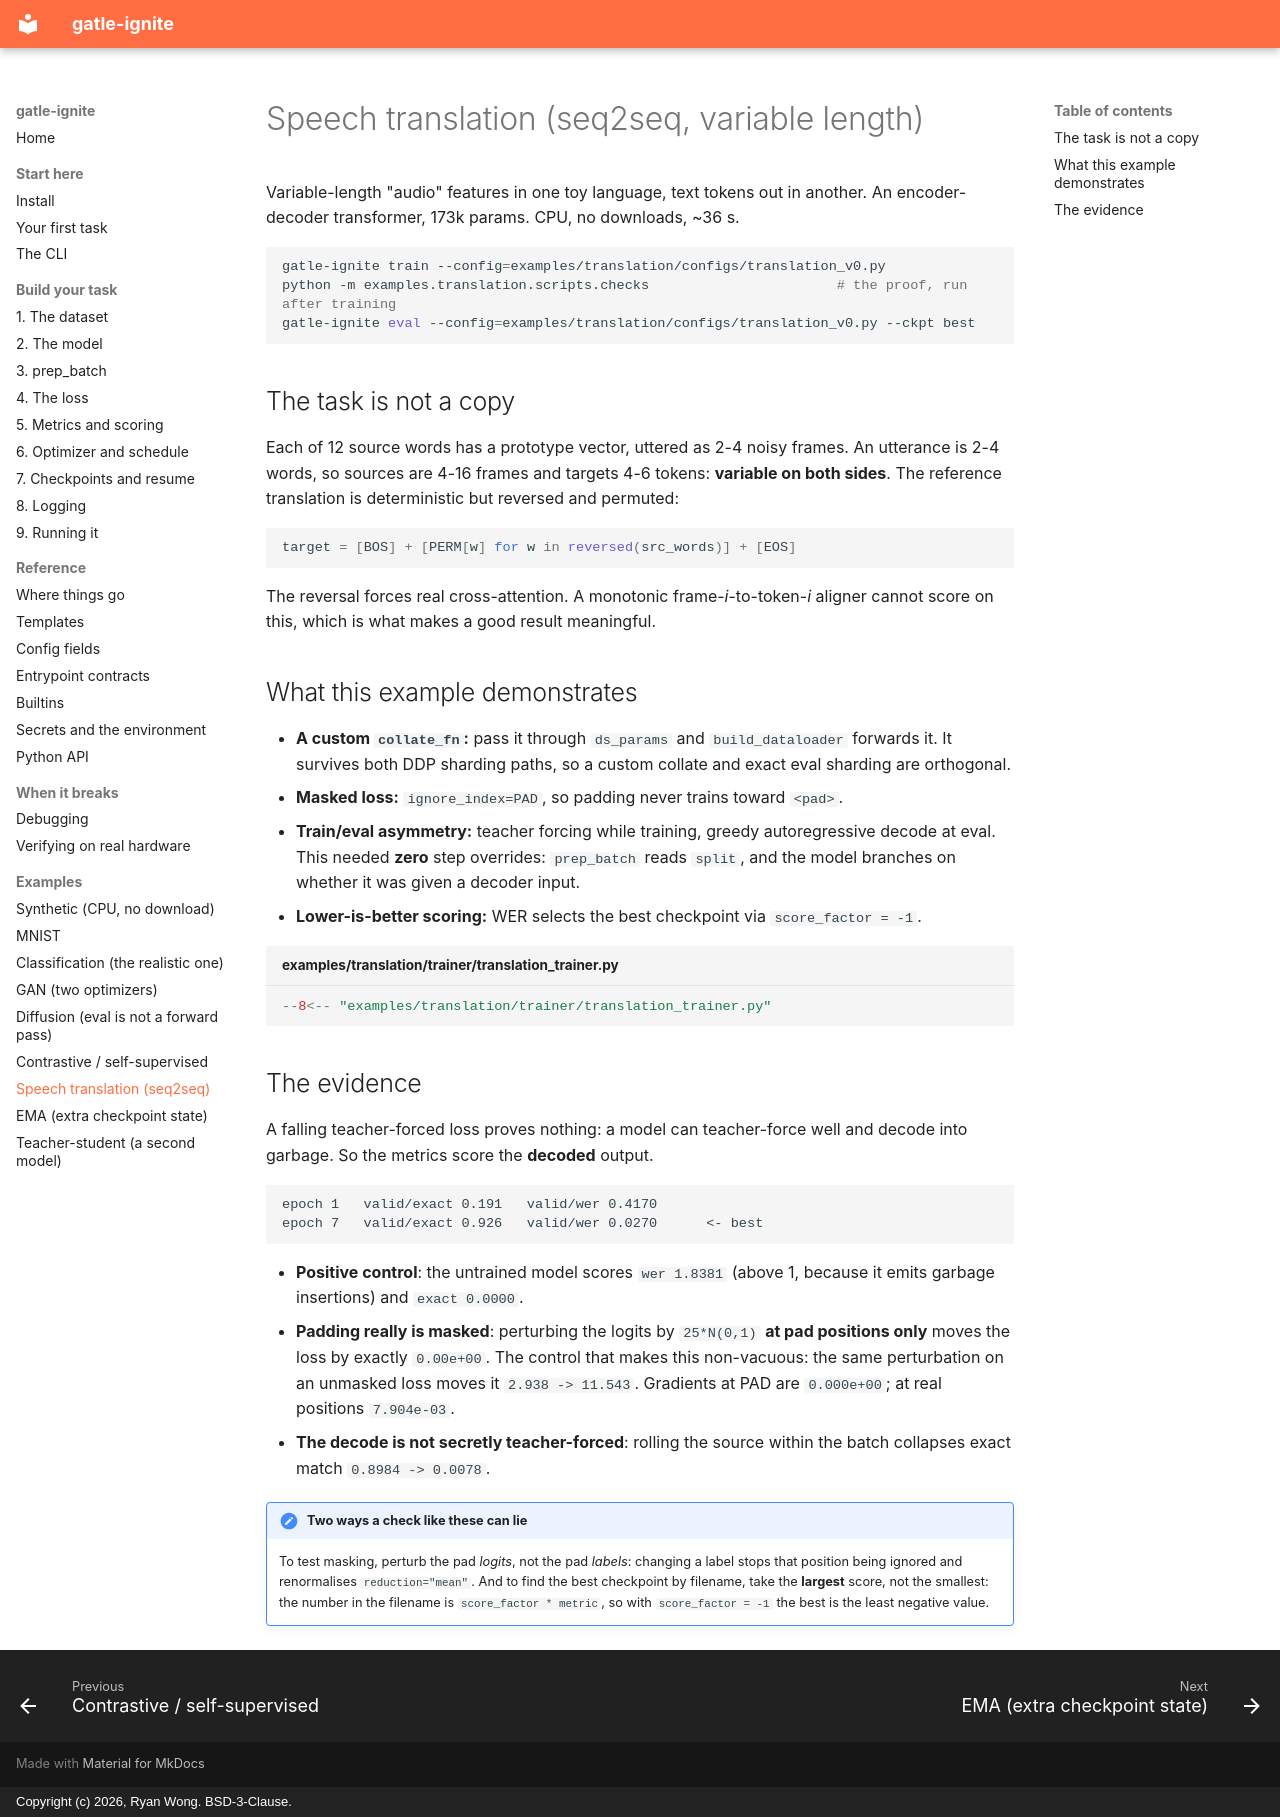

repository: ryanwongsa/gatle-ignite · page: examples/translation/index.html · generator: mkdocs · copyright: Copyright (c) 2026, Ryan Wong. BSD-3-Clause.

# Speech translation (seq2seq, variable length)

Variable-length "audio" features in one toy language, text tokens out in another. An encoder-decoder
transformer, 173k params. CPU, no downloads, ~36 s.

```bash
gatle-ignite train --config=examples/translation/configs/translation_v0.py
python -m examples.translation.scripts.checks                       # the proof, run after training
gatle-ignite eval --config=examples/translation/configs/translation_v0.py --ckpt best
```

<!-- spine: translation/translation_v0 -->

## The task is not a copy

Each of 12 source words has a prototype vector, uttered as 2-4 noisy frames. An utterance is 2-4
words, so sources are 4-16 frames and targets 4-6 tokens: **variable on both sides**. The reference
translation is deterministic but reversed and permuted:

```python
target = [BOS] + [PERM[w] for w in reversed(src_words)] + [EOS]
```

The reversal forces real cross-attention. A monotonic frame-*i*-to-token-*i* aligner cannot score on
this, which is what makes a good result meaningful.

## What this example demonstrates

- **A custom `collate_fn`:** pass it through `ds_params` and `build_dataloader` forwards it. It
  survives both DDP sharding paths, so a custom collate and exact eval sharding are orthogonal.
- **Masked loss:** `ignore_index=PAD`, so padding never trains toward `<pad>`.
- **Train/eval asymmetry:** teacher forcing while training, greedy autoregressive decode at eval.
  This needed **zero** step overrides: `prep_batch` reads `split`, and the model branches on whether
  it was given a decoder input.
- **Lower-is-better scoring:** WER selects the best checkpoint via `score_factor = -1`.

```python title="examples/translation/trainer/translation_trainer.py"
--8<-- "examples/translation/trainer/translation_trainer.py"
```

## The evidence

A falling teacher-forced loss proves nothing: a model can teacher-force well and decode into garbage.
So the metrics score the **decoded** output.

```text
epoch 1   valid/exact 0.191   valid/wer 0.4170
epoch 7   valid/exact 0.926   valid/wer 0.0270      <- best
```

- **Positive control**: the untrained model scores `wer 1.8381` (above 1, because it emits garbage
  insertions) and `exact 0.0000`.
- **Padding really is masked**: perturbing the logits by `25*N(0,1)` **at pad positions only** moves
  the loss by exactly `0.00e+00`. The control that makes this non-vacuous: the same perturbation on an
  unmasked loss moves it `2.938 -> 11.543`. Gradients at PAD are `0.000e+00`; at real positions
  `7.904e-03`.
- **The decode is not secretly teacher-forced**: rolling the source within the batch collapses exact
  match `0.8984 -> 0.0078`.

!!! note "Two ways a check like these can lie"
    To test masking, perturb the pad *logits*, not the pad *labels*: changing a label stops that
    position being ignored and renormalises `reduction="mean"`. And to find the best checkpoint by
    filename, take the **largest** score, not the smallest: the number in the filename is
    `score_factor * metric`, so with `score_factor = -1` the best is the least negative value.
